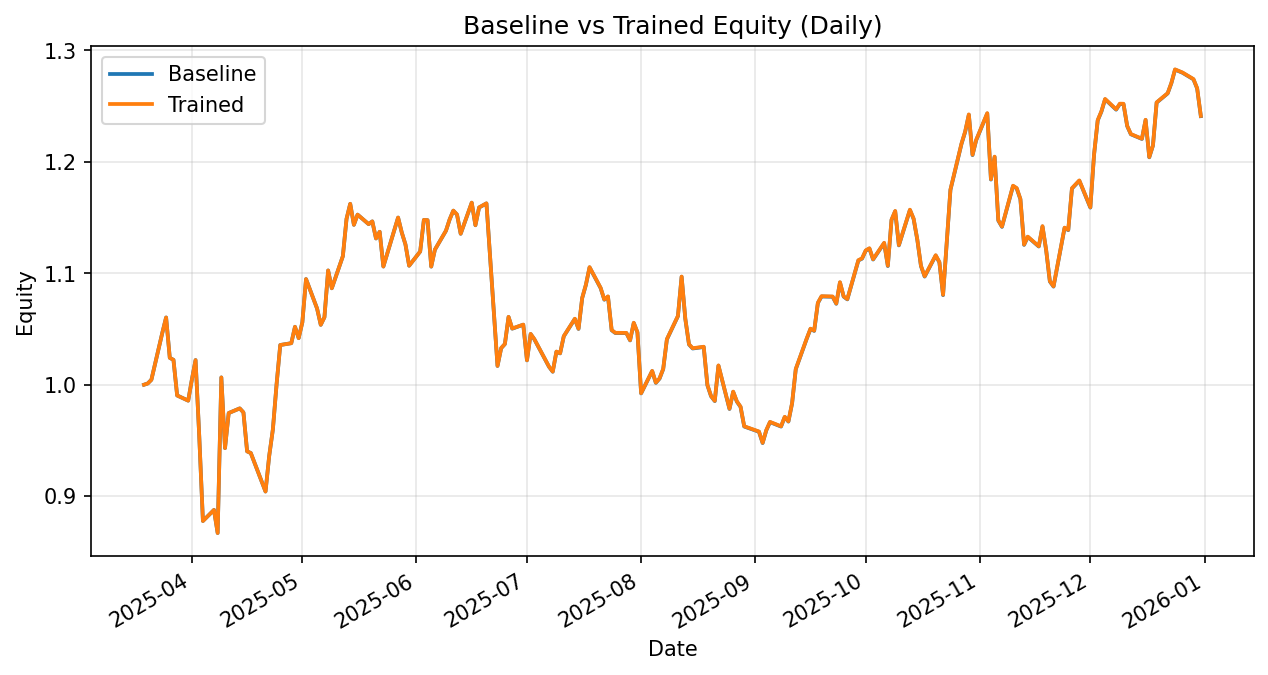

The table this chart was drawn from, first rows:
date, daily_return_x, equity_baseline, daily_return_y, equity_trained
2025-03-19, 0.0, 1.0, 0.0, 1.0
2025-03-20, 0.001103, 1.001, 0.001104, 1.001
2025-03-21, 0.003295, 1.004, 0.003279, 1.004
2025-03-24, 0.04235, 1.047, 0.04235, 1.047
2025-03-25, 0.0128, 1.06, 0.0128, 1.06
2025-03-26, -0.03417, 1.024, -0.03416, 1.024
2025-03-27, -0.001768, 1.022, -0.001768, 1.022
2025-03-28, -0.03125, 0.9904, -0.03125, 0.9904
2025-03-31, -0.004693, 0.9857, -0.004693, 0.9857
2025-04-01, 0.01919, 1.005, 0.01919, 1.005
2025-04-02, 0.0174, 1.022, 0.0174, 1.022
2025-04-03, -0.0666, 0.954, -0.0666, 0.954
2025-04-04, -0.07996, 0.8777, -0.07996, 0.8777
2025-04-07, 0.0113, 0.8877, 0.01131, 0.8877
2025-04-08, -0.02333, 0.867, -0.02333, 0.867
2025-04-09, 0.161, 1.007, 0.161, 1.007
2025-04-10, -0.06299, 0.9431, -0.06299, 0.9432
2025-04-11, 0.03333, 0.9746, 0.03333, 0.9746
2025-04-14, 0.004287, 0.9788, 0.004291, 0.9788
2025-04-15, -0.003694, 0.9751, -0.003692, 0.9752
2025-04-16, -0.03581, 0.9402, -0.03581, 0.9402
2025-04-17, -0.001611, 0.9387, -0.001609, 0.9387
2025-04-21, -0.03679, 0.9042, -0.03679, 0.9042
2025-04-22, 0.03535, 0.9361, 0.03535, 0.9361
2025-04-23, 0.0255, 0.96, 0.02549, 0.96
2025-04-24, 0.04194, 1, 0.04194, 1
2025-04-25, 0.03535, 1.036, 0.03535, 1.036
2025-04-28, 0.001564, 1.037, 0.001564, 1.037
2025-04-29, 0.0142, 1.052, 0.0142, 1.052
2025-04-30, -0.009687, 1.042, -0.009688, 1.042
2025-05-01, 0.01361, 1.056, 0.01361, 1.056
2025-05-02, 0.03675, 1.095, 0.03676, 1.095
2025-05-05, -0.02414, 1.068, -0.02414, 1.068
2025-05-06, -0.01368, 1.054, -0.01366, 1.054
2025-05-07, 0.006478, 1.061, 0.006479, 1.061
2025-05-08, 0.03954, 1.102, 0.03953, 1.103
2025-05-09, -0.01451, 1.086, -0.01449, 1.087
2025-05-12, 0.02649, 1.115, 0.02649, 1.115
2025-05-13, 0.03005, 1.149, 0.03005, 1.149
2025-05-14, 0.01176, 1.162, 0.01175, 1.162
2025-05-15, -0.01621, 1.143, -0.01621, 1.143
2025-05-16, 0.007995, 1.153, 0.007995, 1.153
2025-05-19, -0.0074, 1.144, -0.0074, 1.144
2025-05-20, 0.002159, 1.147, 0.002156, 1.147
2025-05-21, -0.01336, 1.131, -0.01336, 1.131
2025-05-22, 0.005303, 1.137, 0.00531, 1.137
2025-05-23, -0.02744, 1.106, -0.02743, 1.106
2025-05-27, 0.03973, 1.15, 0.03973, 1.15
2025-05-28, -0.01164, 1.137, -0.01164, 1.137
2025-05-29, -0.009429, 1.126, -0.009432, 1.126
2025-05-30, -0.01695, 1.107, -0.01695, 1.107
2025-06-02, 0.0115, 1.119, 0.0115, 1.12
2025-06-03, 0.02529, 1.148, 0.0253, 1.148
2025-06-04, -0.0001713, 1.148, -0.0001661, 1.148
2025-06-05, -0.03629, 1.106, -0.03628, 1.106
2025-06-06, 0.01375, 1.121, 0.01375, 1.121
2025-06-09, 0.01511, 1.138, 0.01511, 1.138
2025-06-10, 0.008923, 1.148, 0.008922, 1.148
2025-06-11, 0.006867, 1.156, 0.006871, 1.156
2025-06-12, -0.003054, 1.153, -0.003055, 1.153
... 139 more rows
